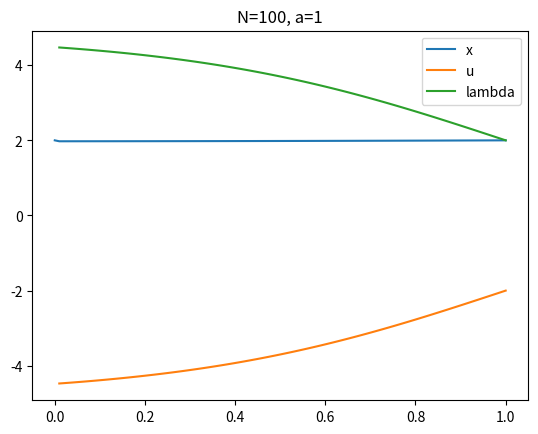
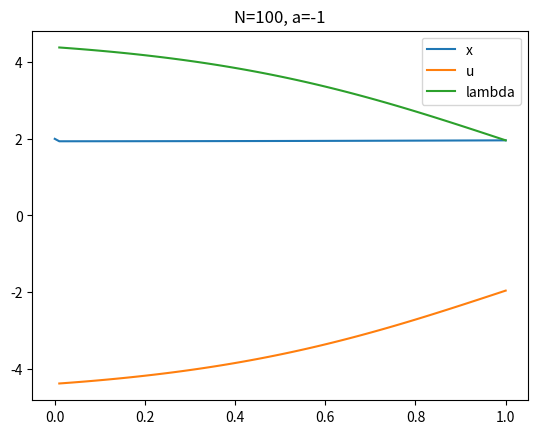

Write the Python code that produced these figures, in order.
# Jim Vargas
# MTH 610 Optimization
# Problem 2

import numpy as np 
from matplotlib import pyplot as plt 
from matplotlib.backends.backend_pdf import PdfPages
pdf=PdfPages('Output2.pdf')

a=np.array([1,-1])
x0=np.array([2,2])
N=100
h=1/N


S_N=1
S=[S_N]
def S_i(x,k):
    if k==1:
        #print("All done")
        return
    else:
        k=k-1
        S_next=h + (1+h*a[0])**2 *x / (1 + h*x)
        S.insert(0, S_next)
        S_i(S_next,k)
S_i(S_N, N)


for k in [0,1]:
    running_x=[x0[k]]
    running_lambda=[]
    running_u=[]
    x=x0[0]
    running_t=np.linspace(0,1,N+1)

    for i in range(0,N):
        x_next=(1 + h*a[k]) * x / (1 + h*S[i])
        running_x.append(x_next)

        Lambda_next=S[i]*x_next
        running_lambda.append(Lambda_next)

        u_i=-1*Lambda_next
        running_u.append(u_i)



    fig=plt.figure()
    plt.plot(running_t, running_x, label='x')
    running_t=np.linspace(h,1,N)
    plt.plot(running_t, running_u, label='u')
    plt.plot(running_t, running_lambda, label='lambda')
    plt.title("N="+str(N)+", a="+str(a[k]))
    plt.legend(loc='best')

    plt.close()
    pdf.savefig(fig)

pdf.close()
